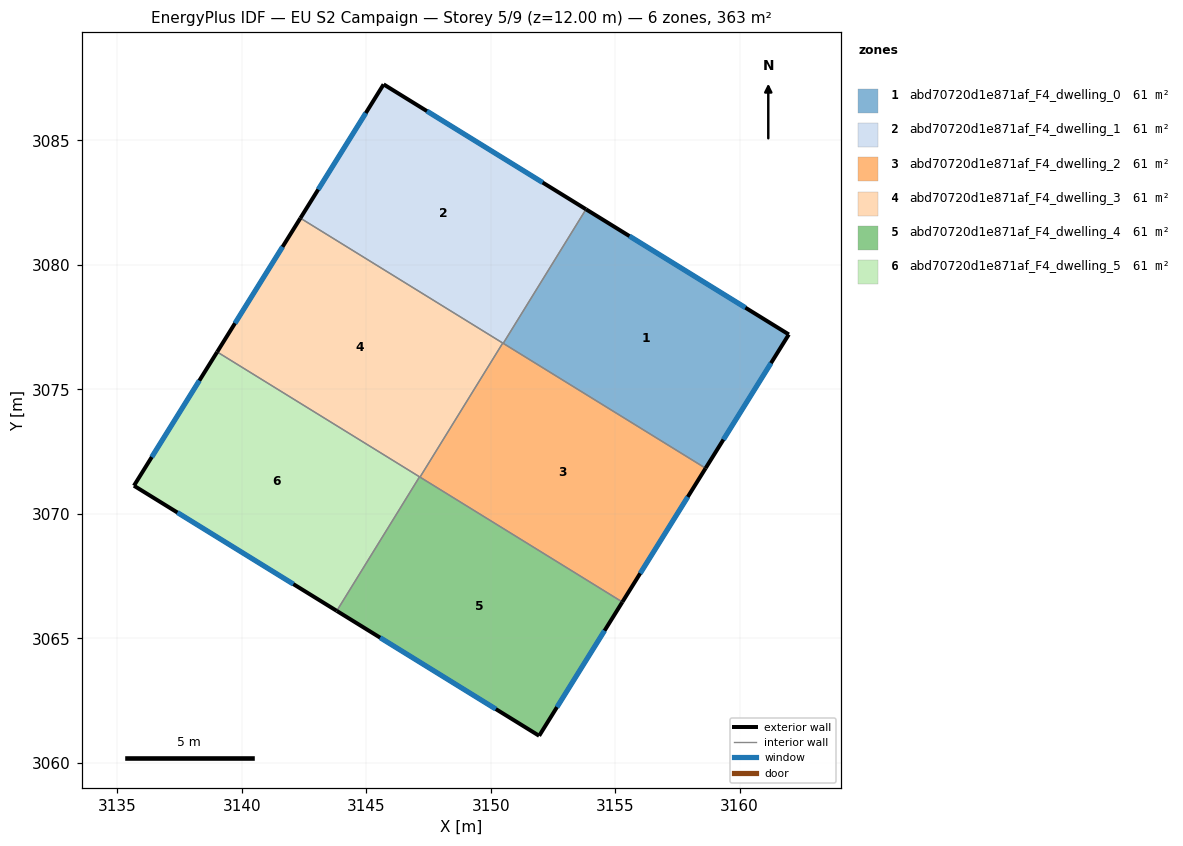
=== STOREY PLAN SPEC (per zone: floor XY polygon, exterior-wall plan segments, windows/doors) ===
zone 1: abd70720d1e871af_F4_dwelling_0  (60.5 m²)
  floor: (3161.98, 3077.21) (3158.63, 3071.83) (3150.50, 3076.85) (3153.83, 3082.24)
  exterior wall: (3158.63, 3071.83) – (3161.98, 3077.21)  [6.3 m]
    window: (3159.35, 3072.98) – (3161.26, 3076.06)  [6.2 m²]
  exterior wall: (3161.98, 3077.21) – (3153.83, 3082.24)  [9.6 m]
    window: (3160.23, 3078.28) – (3155.57, 3081.16)  [9.4 m²]
  interior walls: 2
zone 2: abd70720d1e871af_F4_dwelling_1  (60.5 m²)
  floor: (3153.83, 3082.24) (3150.50, 3076.85) (3142.36, 3081.88) (3145.70, 3087.25)
  exterior wall: (3145.70, 3087.25) – (3142.36, 3081.88)  [6.3 m]
    window: (3144.98, 3086.10) – (3143.07, 3083.03)  [6.2 m²]
  exterior wall: (3153.83, 3082.24) – (3145.70, 3087.25)  [9.6 m]
    window: (3152.09, 3083.31) – (3147.44, 3086.18)  [9.4 m²]
  interior walls: 3
zone 3: abd70720d1e871af_F4_dwelling_2  (60.5 m²)
  floor: (3158.63, 3071.83) (3155.29, 3066.46) (3147.16, 3071.48) (3150.48, 3076.86)
  exterior wall: (3155.29, 3066.46) – (3158.63, 3071.83)  [6.3 m]
    window: (3156.01, 3067.61) – (3157.92, 3070.68)  [6.2 m²]
  interior walls: 4
zone 4: abd70720d1e871af_F4_dwelling_3  (60.5 m²)
  floor: (3150.48, 3076.86) (3147.16, 3071.48) (3139.01, 3076.50) (3142.36, 3081.88)
  exterior wall: (3142.36, 3081.88) – (3139.01, 3076.50)  [6.3 m]
    window: (3141.64, 3080.73) – (3139.73, 3077.66)  [6.2 m²]
  interior walls: 4
zone 5: abd70720d1e871af_F4_dwelling_4  (60.5 m²)
  floor: (3155.29, 3066.46) (3151.95, 3061.08) (3143.82, 3066.10) (3147.14, 3071.49)
  exterior wall: (3151.95, 3061.08) – (3155.29, 3066.46)  [6.3 m]
    window: (3152.66, 3062.24) – (3154.57, 3065.31)  [6.2 m²]
  exterior wall: (3143.82, 3066.10) – (3151.95, 3061.08)  [9.6 m]
    window: (3145.56, 3065.03) – (3150.21, 3062.16)  [9.4 m²]
  interior walls: 3
zone 6: abd70720d1e871af_F4_dwelling_5  (60.5 m²)
  floor: (3147.14, 3071.49) (3143.82, 3066.10) (3135.67, 3071.13) (3139.01, 3076.50)
  exterior wall: (3135.67, 3071.13) – (3143.82, 3066.10)  [9.6 m]
    window: (3137.41, 3070.05) – (3142.07, 3067.18)  [9.4 m²]
  exterior wall: (3139.01, 3076.50) – (3135.67, 3071.13)  [6.3 m]
    window: (3138.30, 3075.35) – (3136.39, 3072.28)  [6.2 m²]
  interior walls: 2

=== DERIVED (storey summary) ===
Building: EU S2 Campaign
Storey: 5 of 9  (floor level z = 12.00 m)
Storey gross floor area: 363.2 m²
Zones on this storey: 6
  - abd70720d1e871af_F4_dwelling_0: floor 60.5 m²; exterior wall 15.9 m (47.7 m²); 2 window(s) 15.6 m²; WWR 32.7%
  - abd70720d1e871af_F4_dwelling_1: floor 60.5 m²; exterior wall 15.9 m (47.6 m²); 2 window(s) 15.6 m²; WWR 32.7%
  - abd70720d1e871af_F4_dwelling_2: floor 60.5 m²; exterior wall 6.3 m (19.0 m²); 1 window(s) 6.2 m²; WWR 32.7%
  - abd70720d1e871af_F4_dwelling_3: floor 60.5 m²; exterior wall 6.3 m (19.0 m²); 1 window(s) 6.2 m²; WWR 32.7%
  - abd70720d1e871af_F4_dwelling_4: floor 60.5 m²; exterior wall 15.9 m (47.6 m²); 2 window(s) 15.6 m²; WWR 32.7%
  - abd70720d1e871af_F4_dwelling_5: floor 60.5 m²; exterior wall 15.9 m (47.7 m²); 2 window(s) 15.6 m²; WWR 32.7%
Zone adjacency (shared interzone walls):
  - abd70720d1e871af_F4_dwelling_0 ↔ abd70720d1e871af_F4_dwelling_1
  - abd70720d1e871af_F4_dwelling_0 ↔ abd70720d1e871af_F4_dwelling_2
  - abd70720d1e871af_F4_dwelling_1 ↔ abd70720d1e871af_F4_dwelling_2
  - abd70720d1e871af_F4_dwelling_1 ↔ abd70720d1e871af_F4_dwelling_3
  - abd70720d1e871af_F4_dwelling_2 ↔ abd70720d1e871af_F4_dwelling_3
  - abd70720d1e871af_F4_dwelling_2 ↔ abd70720d1e871af_F4_dwelling_4
  - abd70720d1e871af_F4_dwelling_3 ↔ abd70720d1e871af_F4_dwelling_4
  - abd70720d1e871af_F4_dwelling_3 ↔ abd70720d1e871af_F4_dwelling_5
  - abd70720d1e871af_F4_dwelling_4 ↔ abd70720d1e871af_F4_dwelling_5